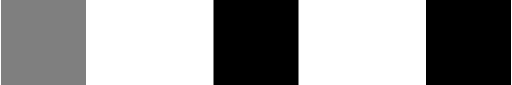
t = 0.00 s
t = 0.17 s: frame unchanged from t = 0.00 s, image omitted
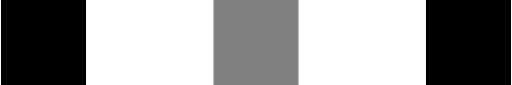
t = 0.33 s
t = 0.50 s: frame unchanged from t = 0.33 s, image omitted
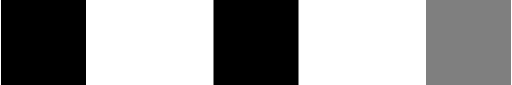
t = 0.66 s
t = 0.83 s: frame unchanged from t = 0.66 s, image omitted

The animated SVG that drew these frames (rendered in a browser with its animation timeline set to each time). Animation: 3 CSS @keyframes rules; one cycle of 1.00 s, repeats indefinitely.

<?xml version="1.0" encoding="utf-8"?>
<!-- Generator: Adobe Illustrator 27.2.0, SVG Export Plug-In . SVG Version: 6.00 Build 0)  -->
<svg version="1.1" id="Layer_1" xmlns="http://www.w3.org/2000/svg" xmlns:xlink="http://www.w3.org/1999/xlink" x="0px" y="0px"
	 viewBox="0 0 12 2" style="enable-background:new 0 0 12 2;" xml:space="preserve">
	<style type="text/css">
		@keyframes dot1 {
			0%    { opacity: 0.5; }
			33%	  { opacity: 0.5; }
			33.1%	{ opacity: 1; }
			99.9% { opacity: 1; }
			100%  { opacity: 0.5; }
		}

		@keyframes dot2 {
			0%    { opacity: 1; }
			33%	  { opacity: 1; }
			33.1%	{ opacity: 0.5; }
			66%   { opacity: 0.5; }
			66.1% { opacity: 1; }
			100%  { opacity: 1; }
		}

		@keyframes dot3 {
			0%    { opacity: 1; }
			66%	  { opacity: 1; }
			66.1%	{ opacity: 0.5; }
			99.9% { opacity: 0.5; }
			100%  { opacity: 1; }
		}

		.dot {
			animation-duration: 1000ms;
			animation-iteration-count: infinite;
		}

		.dot1 {
			animation-name: dot1;
		}

		.dot2 {
			animation-name: dot2;
		}

		.dot3 {
			animation-name: dot3;
		}

	</style>
	<rect class="dot dot1" y="0" width="2" height="2"/>
	<rect class="dot dot2" x="5" width="2" height="2"/>
	<rect class="dot dot3" x="10" width="2" height="2"/>
</svg>
